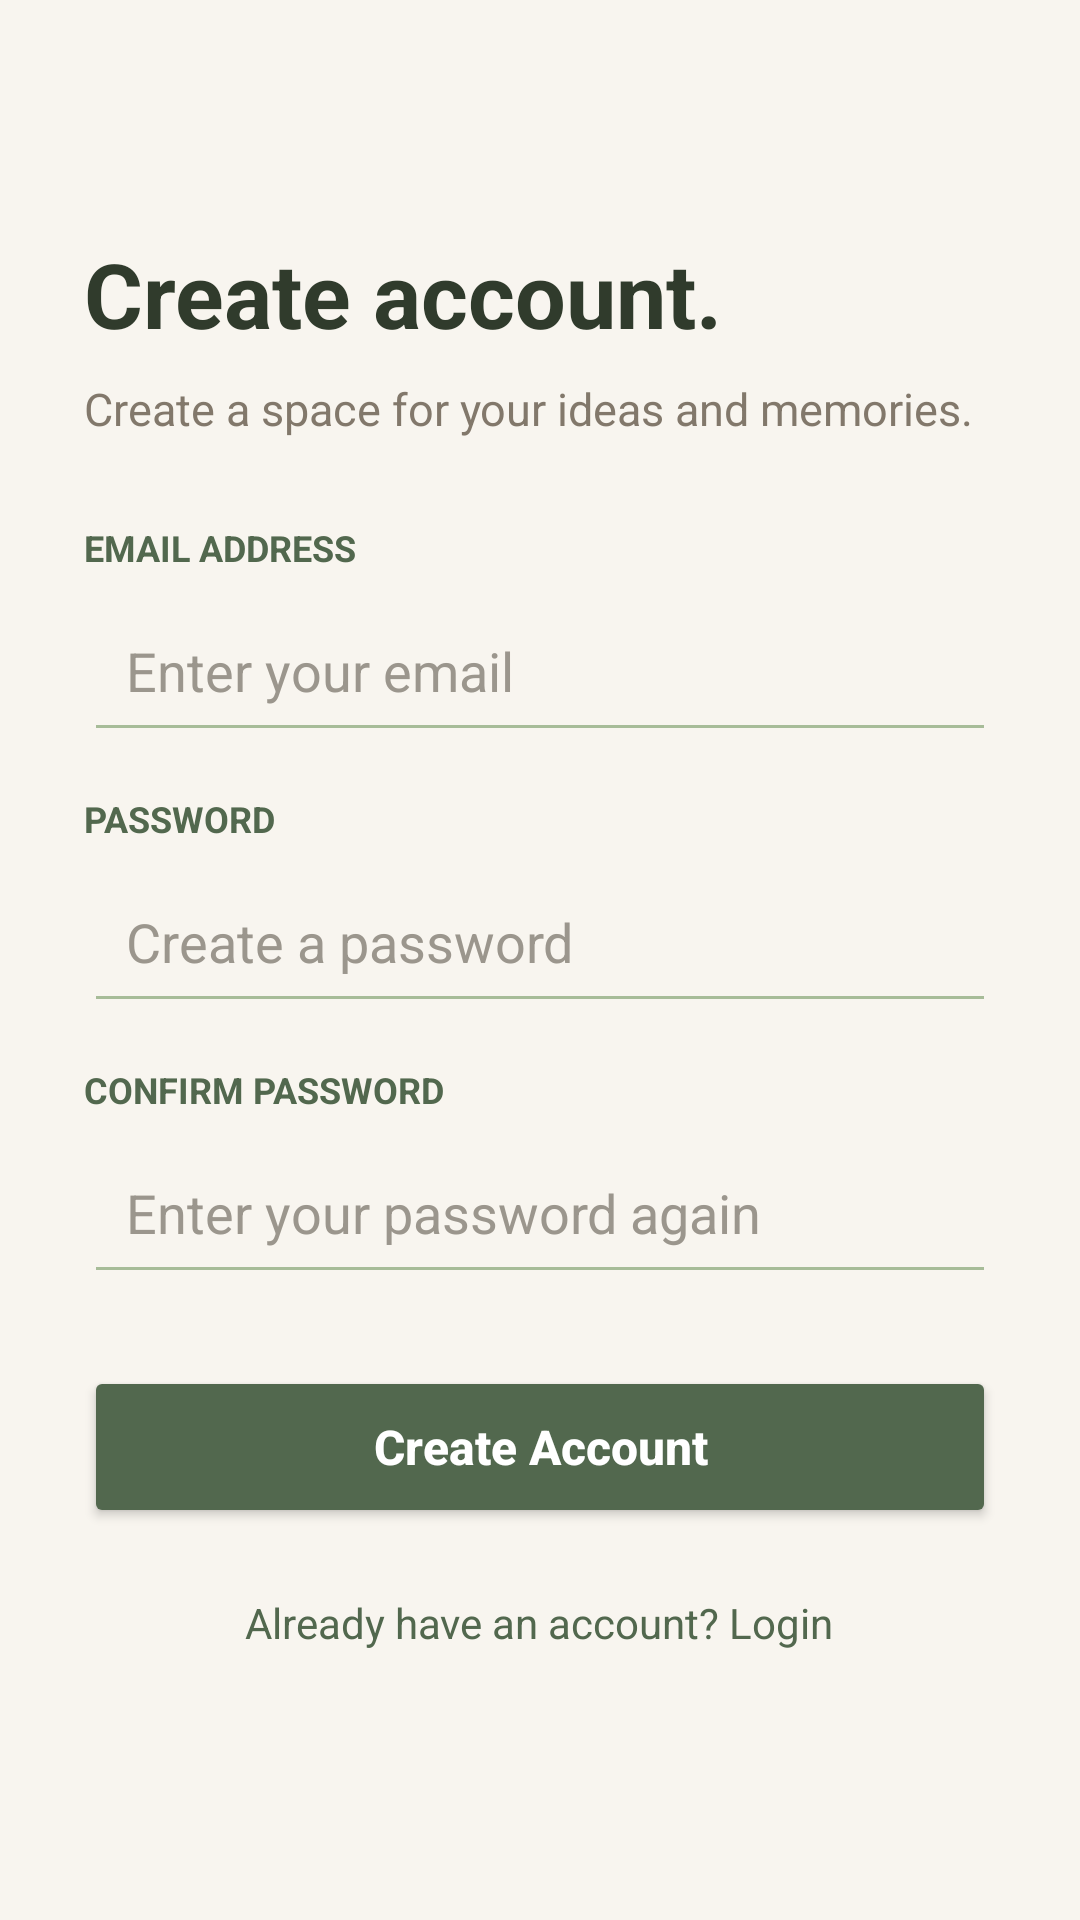

Produce the Android XML layout that renders to this screen, including the resource entries it uses.
<!-- AndroidManifest.xml: application theme Theme.MiniProjectNoteBook -->
<!-- res/layout/fragment_register.xml -->
<?xml version="1.0" encoding="utf-8"?>
<LinearLayout
    xmlns:android="http://schemas.android.com/apk/res/android"
    xmlns:tools="http://schemas.android.com/tools"
    android:layout_width="match_parent"
    android:layout_height="match_parent"
    android:orientation="vertical"
    android:gravity="center"
    android:background="#F8F5EF"
    android:padding="28dp"
    tools:context=".ui.login.LoginFragment">

    <TextView
        android:layout_width="match_parent"
        android:layout_height="wrap_content"
        android:text="Create account."
        android:textColor="#303B2C"
        android:textSize="30sp"
        android:textStyle="bold" />

    <TextView
        android:layout_width="match_parent"
        android:layout_height="wrap_content"
        android:layout_marginTop="8dp"
        android:layout_marginBottom="28dp"
        android:text="Create a space for your ideas and memories."
        android:textColor="#82786B"
        android:textSize="15sp" />

    <TextView
        android:layout_width="match_parent"
        android:layout_height="wrap_content"
        android:text="EMAIL ADDRESS"
        android:textColor="#52684E"
        android:textSize="12sp"
        android:textStyle="bold" />

    <EditText
        android:id="@+id/etEmail"
        android:layout_width="match_parent"
        android:layout_height="54dp"
        android:layout_marginTop="6dp"
        android:padding="14dp"
        android:backgroundTint="#A7BC98"
        android:hint="Enter your email"
        android:inputType="textEmailAddress"
        android:autofillHints="emailAddress"
        android:textColor="#303B2C"
        android:textColorHint="#9B968D" />

    <TextView
        android:layout_width="match_parent"
        android:layout_height="wrap_content"
        android:layout_marginTop="14dp"
        android:text="PASSWORD"
        android:textColor="#52684E"
        android:textSize="12sp"
        android:textStyle="bold" />

    <EditText
        android:id="@+id/etPassword"
        android:layout_width="match_parent"
        android:layout_height="54dp"
        android:layout_marginTop="6dp"
        android:padding="14dp"
        android:backgroundTint="#A7BC98"
        android:hint="Create a password"
        android:inputType="textPassword"
        android:autofillHints="newPassword"
        android:textColor="#303B2C"
        android:textColorHint="#9B968D" />

    <TextView
        android:layout_width="match_parent"
        android:layout_height="wrap_content"
        android:layout_marginTop="14dp"
        android:text="CONFIRM PASSWORD"
        android:textColor="#52684E"
        android:textSize="12sp"
        android:textStyle="bold" />

    <EditText
        android:id="@+id/etConfirmPassword"
        android:layout_width="match_parent"
        android:layout_height="54dp"
        android:layout_marginTop="6dp"
        android:padding="14dp"
        android:backgroundTint="#A7BC98"
        android:hint="Enter your password again"
        android:inputType="textPassword"
        android:autofillHints="newPassword"
        android:textColor="#303B2C"
        android:textColorHint="#9B968D" />

    <Button
        android:id="@+id/btnRegister"
        android:layout_width="match_parent"
        android:layout_height="54dp"
        android:layout_marginTop="24dp"
        android:backgroundTint="#52684E"
        android:text="Create Account"
        android:textAllCaps="false"
        android:textColor="#FFFFFF"
        android:textSize="16sp"
        android:textStyle="bold" />

    <TextView
        android:id="@+id/tvLogin"
        android:layout_width="wrap_content"
        android:layout_height="wrap_content"
        android:layout_marginTop="10dp"
        android:padding="12dp"
        android:text="Already have an account? Login"
        android:textColor="#52684E"
        android:textSize="14sp" />

</LinearLayout>
<!-- resources referenced by this layout -->
<resources>
  <style name="Theme.MiniProjectNoteBook" parent="Base.Theme.MiniProjectNoteBook" />
  <style name="Base.Theme.MiniProjectNoteBook" parent="Theme.Material3.DayNight.NoActionBar">
          
          
      </style>
</resources>
